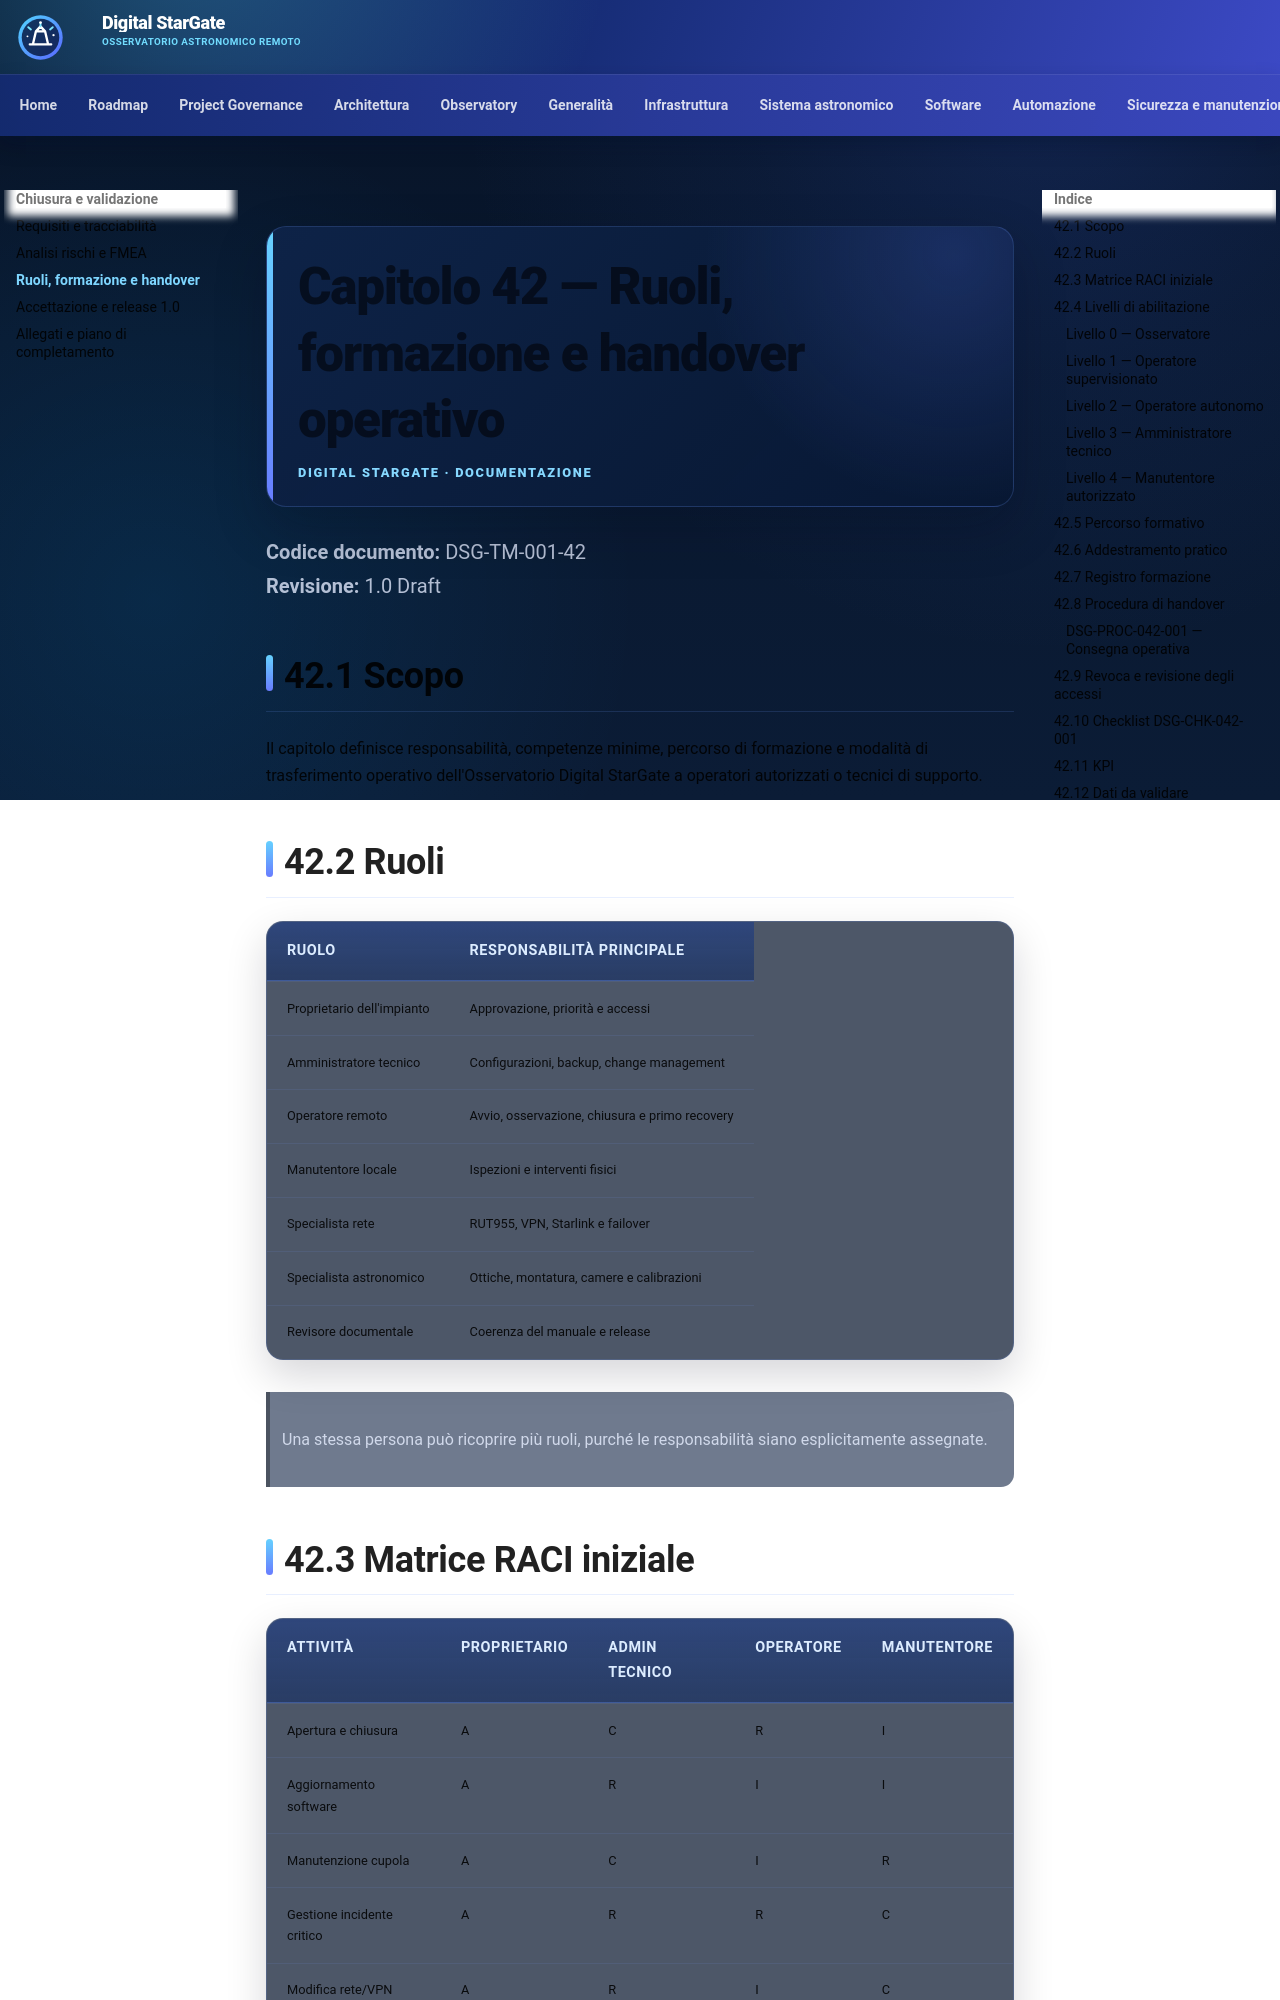

repository: maininimassimo-bit/digital-stargate-manual · page: chapters/42-ruoli-formazione-handover/index.html · generator: mkdocs

# Capitolo 42 — Ruoli, formazione e handover operativo

**Codice documento:** DSG-TM-001-42  
**Revisione:** 1.0 Draft

## 42.1 Scopo

Il capitolo definisce responsabilità, competenze minime, percorso di formazione e modalità di trasferimento operativo dell'Osservatorio Digital StarGate a operatori autorizzati o tecnici di supporto.

## 42.2 Ruoli

| Ruolo | Responsabilità principale |
|---|---|
| Proprietario dell'impianto | Approvazione, priorità e accessi |
| Amministratore tecnico | Configurazioni, backup, change management |
| Operatore remoto | Avvio, osservazione, chiusura e primo recovery |
| Manutentore locale | Ispezioni e interventi fisici |
| Specialista rete | RUT955, VPN, Starlink e failover |
| Specialista astronomico | Ottiche, montatura, camere e calibrazioni |
| Revisore documentale | Coerenza del manuale e release |

> Una stessa persona può ricoprire più ruoli, purché le responsabilità siano esplicitamente assegnate.
